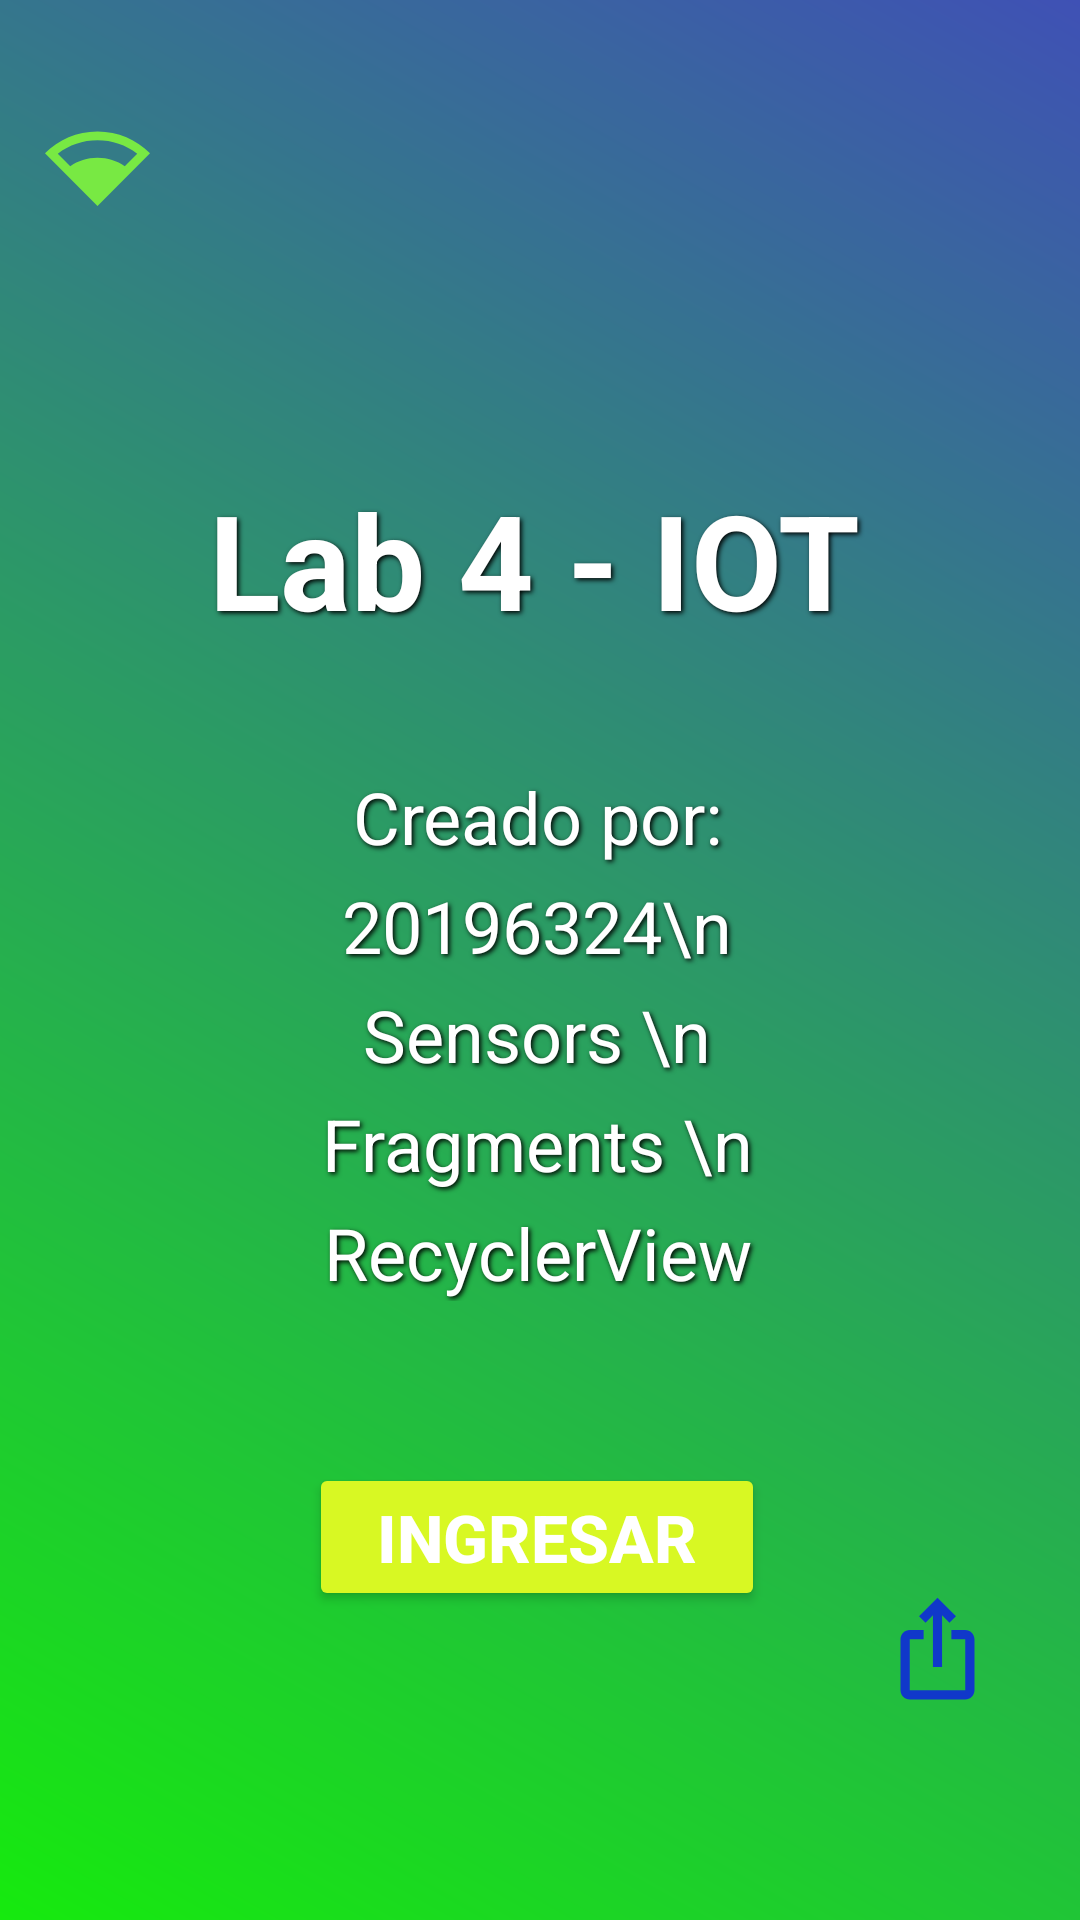

Reconstruct the res/layout file that produces this screen, plus the resources it refers to.
<!-- AndroidManifest.xml: application theme Theme.Lab4_iot_20196324 -->
<!-- res/layout/activity_main.xml -->
<?xml version="1.0" encoding="utf-8"?>
<androidx.constraintlayout.widget.ConstraintLayout xmlns:android="http://schemas.android.com/apk/res/android"
    xmlns:app="http://schemas.android.com/apk/res-auto"
    xmlns:tools="http://schemas.android.com/tools"
    android:layout_width="match_parent"
    android:layout_height="match_parent"
    tools:context=".MainActivity">

    <RelativeLayout
        android:layout_width="match_parent"
        android:layout_height="match_parent"
        android:background="@drawable/gradiente_fondo"> 


        <TextView
            android:id="@+id/textView2"
            android:layout_width="407dp"
            android:layout_height="wrap_content"
            android:layout_alignParentStart="true"
            android:layout_alignParentTop="true"
            android:layout_alignParentEnd="true"
            android:layout_marginStart="0dp"
            android:layout_marginTop="157dp"
            android:layout_marginEnd="4dp"
            android:gravity="center"
            android:shadowColor="#000000"
            android:shadowDx="2"
            android:shadowDy="2"
            android:shadowRadius="4"
            android:text="Lab 4 - IOT"
            android:textColor="#FFFFFF"
            android:textSize="44sp"
            android:textStyle="bold" />

        <TextView
            android:id="@+id/textView3"
            android:layout_width="267dp"
            android:layout_height="wrap_content"
            android:layout_below="@+id/textView2"
            android:layout_alignParentStart="true"
            android:layout_alignParentTop="true"
            android:layout_alignParentEnd="true"
            android:layout_marginStart="71dp"
            android:layout_marginTop="256dp"
            android:layout_marginEnd="73dp"
            android:gravity="center"
            android:lineSpacingExtra="8dp"
            android:shadowColor="#000000"
            android:shadowDx="2"
            android:shadowDy="2"
            android:shadowRadius="4"
            android:text="Creado por: 20196324\n Sensors \n Fragments \n RecyclerView"
            android:textColor="#FFFFFF"
            android:textSize="24sp" />

        <Button
            android:id="@+id/ingresar"
            android:layout_width="203dp"
            android:layout_height="wrap_content"
            android:layout_below="@+id/textView3"
            android:layout_alignParentStart="true"
            android:layout_alignParentEnd="true"
            android:layout_marginStart="103dp"
            android:layout_marginTop="54dp"
            android:layout_marginEnd="105dp"
            android:backgroundTint="@color/color_verde"
            android:text="Ingresar"
            android:textColor="#FFFFFF"
            android:textSize="22sp"
            android:textStyle="bold"
            app:cornerRadius="15dp" />

        <ImageView
            android:id="@+id/imageView"
            android:layout_width="86dp"
            android:layout_height="79dp"
            android:layout_alignParentStart="true"
            android:layout_alignParentTop="true"
            android:layout_alignParentEnd="true"
            android:layout_marginStart="15dp"
            android:layout_marginTop="16dp"
            android:layout_marginEnd="310dp"
            app:srcCompat="@drawable/baseline_network_wifi_3_bar_24" />

        <ImageView
            android:id="@+id/imageView2"
            android:layout_width="88dp"
            android:layout_height="91dp"
            android:layout_alignParentStart="true"
            android:layout_alignParentEnd="true"
            android:layout_alignParentBottom="true"
            android:layout_marginStart="294dp"
            android:layout_marginEnd="29dp"
            android:layout_marginBottom="45dp"
            app:srcCompat="@drawable/baseline_ios_share_24" />

    </RelativeLayout>

</androidx.constraintlayout.widget.ConstraintLayout>
<!-- resources referenced by this layout -->
<resources>
  <color name="color_verde">#D8F823</color>
  <!-- drawable baseline_ios_share_24 (drawable) -->
  <vector android:height="24dp" android:tint="#1038CA"
      android:viewportHeight="24" android:viewportWidth="24"
      android:width="24dp" xmlns:android="http://schemas.android.com/apk/res/android">
      <path android:fillColor="@android:color/white" android:pathData="M16,5l-1.42,1.42 -1.59,-1.59L12.99,16h-1.98L11.01,4.83L9.42,6.42 8,5l4,-4 4,4zM20,10v11c0,1.1 -0.9,2 -2,2L6,23c-1.11,0 -2,-0.9 -2,-2L4,10c0,-1.11 0.89,-2 2,-2h3v2L6,10v11h12L18,10h-3L15,8h3c1.1,0 2,0.89 2,2z"/>
  </vector>
  <!-- drawable baseline_network_wifi_3_bar_24 (drawable) -->
  <vector android:height="24dp" android:tint="#78E943"
      android:viewportHeight="24" android:viewportWidth="24"
      android:width="24dp" xmlns:android="http://schemas.android.com/apk/res/android">
      <path android:fillColor="@android:color/white" android:pathData="M12,4C7.31,4 3.07,5.9 0,8.98L12,21L24,8.98C20.93,5.9 16.69,4 12,4zM2.92,9.07C5.51,7.08 8.67,6 12,6s6.49,1.08 9.08,3.07l-2.85,2.86C16.46,10.71 14.31,10 12,10c-2.31,0 -4.46,0.71 -6.23,1.93L2.92,9.07z"/>
  </vector>
  <!-- drawable gradiente_fondo (drawable) -->
  <?xml version="1.0" encoding="utf-8"?>
  <shape xmlns:android="http://schemas.android.com/apk/res/android">
      <gradient
          android:startColor="#16EA0E"
          android:endColor="#3F51B5"
          android:type="linear"
          android:angle="45"/>
  </shape>
  <style name="Theme.Lab4_iot_20196324" parent="Base.Theme.Lab4_iot_20196324" />
  <style name="Base.Theme.Lab4_iot_20196324" parent="Theme.Material3.DayNight.NoActionBar">
          
          
      </style>
</resources>
